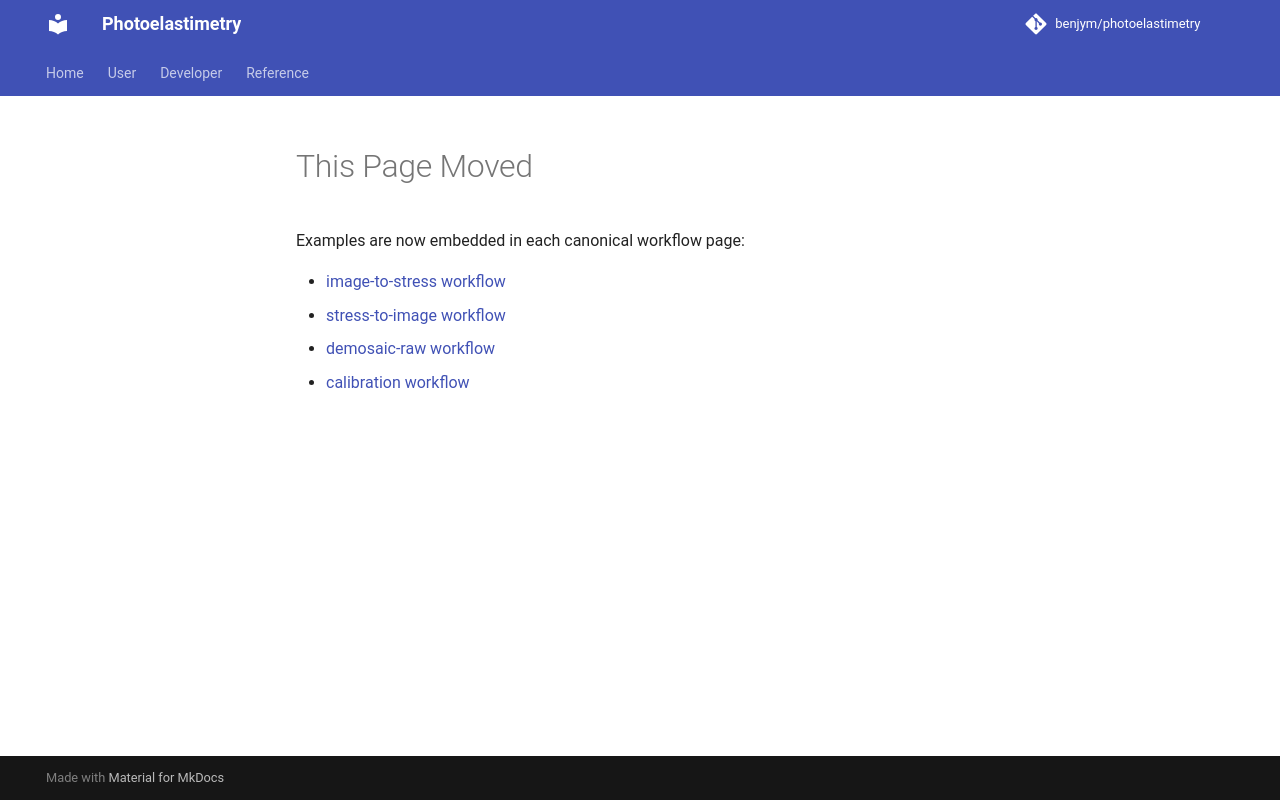

repository: benjym/photoelastimetry · page: examples/index.html · generator: mkdocs

# This Page Moved

Examples are now embedded in each canonical workflow page:

- [image-to-stress workflow](user/workflows/image-to-stress.md)
- [stress-to-image workflow](user/workflows/stress-to-image.md)
- [demosaic-raw workflow](user/workflows/demosaic-raw.md)
- [calibration workflow](user/workflows/calibration.md)
